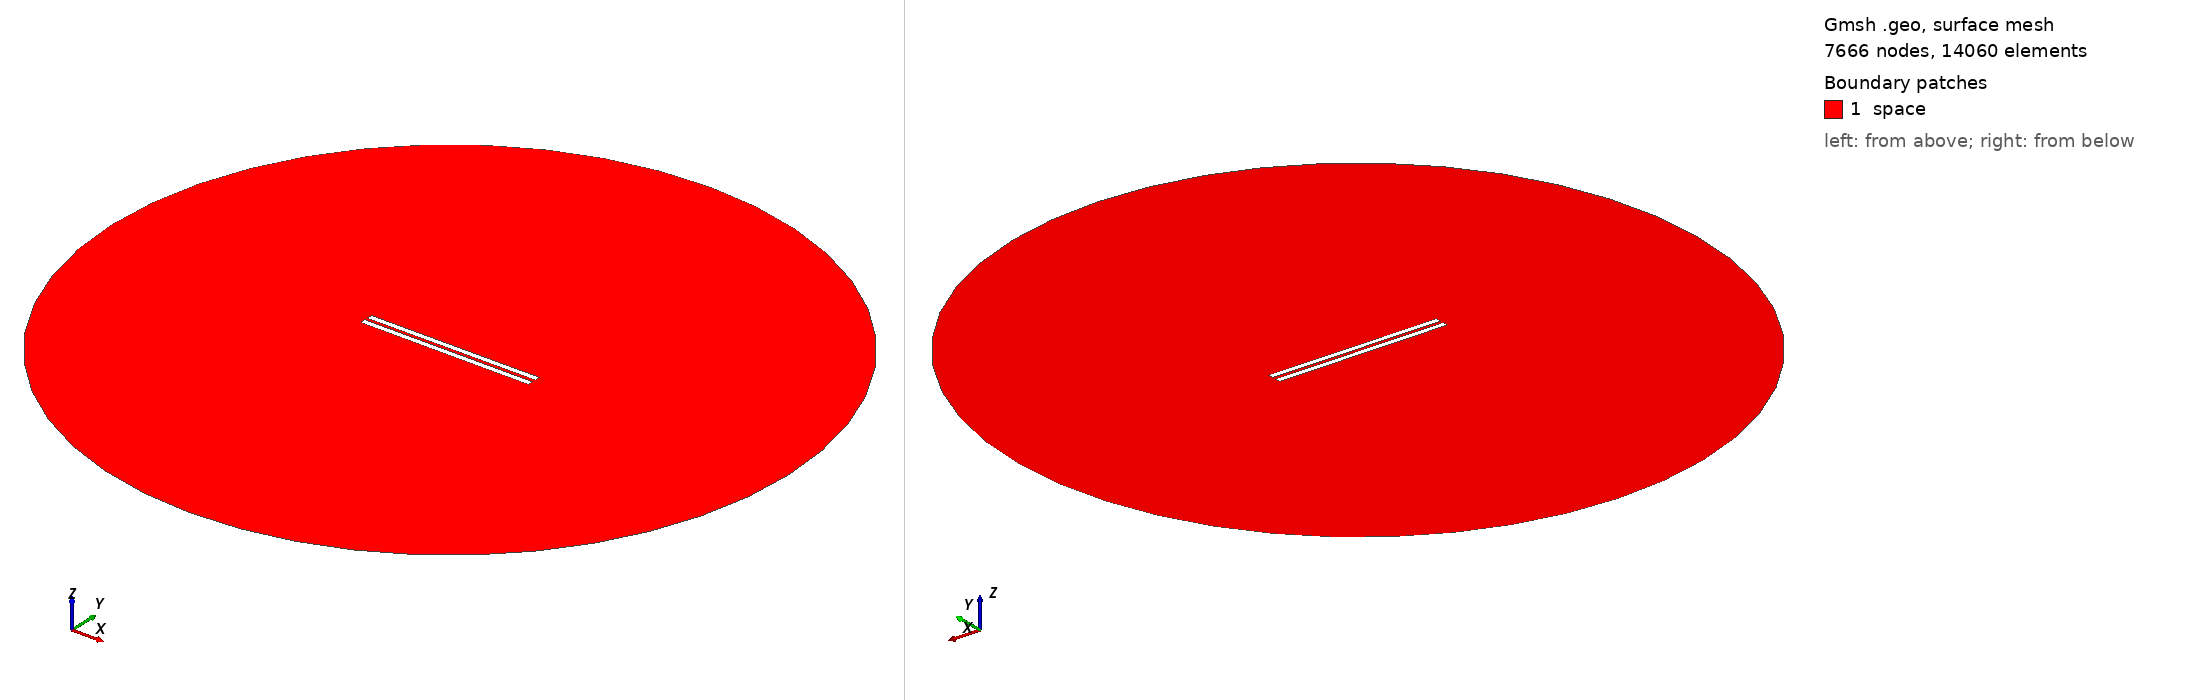

Gmsh geometry script, surface-meshed: 7666 nodes, 14060 surface elements. Boundary patches (legend numbers): 1 space. Left view from above one corner, right view from below the opposite corner. Legend entries are the model's physical surfaces. The drawing asked Gmsh for element sizes between 1% and 20% of the model's largest extent; the script's own settings can give other sizes.

=== 445.geo (drawn) ===
// Set the geometry kernel
SetFactory("OpenCASCADE");

//---------------------------------------
// Rectangles
//---------------------------------------

// Rectangle 1 (top)
Point(1) = {-49.67777777777778, 0.9722222222222222, 0, 1.0};
Point(2) = {49.67777777777778, 0.9722222222222222, 0, 1.0};
Point(3) = {49.67777777777778, 4.3277777777777775, 0, 1.0};
Point(4) = {-49.67777777777778, 4.3277777777777775, 0, 1.0};

Line(1) = {1, 2};
Line(2) = {2, 3};
Line(3) = {3, 4};
Line(4) = {4, 1};

Line Loop(1) = {1, 2, 3, 4};
Plane Surface(1) = {1};

Rotate { {0, 0, 1}, {0,  0.9722222222222222,  0}, 0.002 } {
  Surface{1};
}

// Rectangle 2 (bottom)
Point(5) = {-49.67777777777778, -0.9722222222222222, 0, 1.0};
Point(6) = {49.67777777777778, -0.9722222222222222, 0, 1.0};
Point(7) = {49.67777777777778, -4.3277777777777775, 0, 1.0};
Point(8) = {-49.67777777777778, -4.3277777777777775, 0, 1.0};

Line(5) = {5, 6};
Line(6) = {6, 7};
Line(7) = {7, 8};
Line(8) = {8, 5};

Line Loop(2) = {5, 6, 7, 8};
Plane Surface(2) = {2}; 


//---------------------------------------
// Circle
//---------------------------------------

// Define points
Point(9) = {0, 0, 0};        // Center
Point(10) = {200, 0, 0};     // Start point
Point(11) = {0, 200, 0};     // 90 degrees
Point(12) = {-200, 0, 0};    // 180 degrees
Point(13) = {0, -200, 0};    // 270 degrees

// Define circle arcs (each needs start, center, end)
Circle(9) = {10, 9, 11};
Circle(10) = {11, 9, 12};
Circle(11) = {12, 9, 13};
Circle(12) = {13, 9, 10};

// Define curve loop and surface if needed
Curve Loop(3) = {9, 10, 11, 12};
Surface(3) = {3};

//---------------------------------------
// Define Physical Groups
//---------------------------------------                

//--- Physical Curves
// Physical groups for boundaries
Physical Line("force_segment", 10) = {1};
Physical Line("upper_plate", 11) = {2, 3, 4};
Physical Line("lower_plate", 12) = {5, 6, 7, 8};
Physical Line("boundary", 20) = {9, 10, 11, 12};

// Subtract Rectangles from Circle
BooleanDifference{ Surface{3}; Delete; }{ Surface{1}; Surface{2}; Delete; }
//--- Physical Surfaces
Physical Surface("space", 30) = {3};


//---------------------------------------
// Fine mesh near the plates
//--------------------------------------- 

// Define a distance field for mesh refinement
Field[1] = Distance;
Field[1].CurvesList = {1, 2, 3, 4, 5, 6, 7, 8};  // Rectangle curves
Field[1].NumPointsPerCurve = 200;

c = 0.3;
// Define threshold field to control mesh size based on distance to attractor
Field[2] = Threshold;
Field[2].IField = 1;
Field[2].LcMin = c; // Minimum element size near the attractor
Field[2].LcMax = 100*c;  // Maximum element size away from the attractor
Field[2].DistMin = 0.01;
Field[2].DistMax = 40;

Background Field = 2;

//---------------------------------------
// 6. Generate the Mesh
//---------------------------------------
Mesh 2;  // 2D mesh generation
